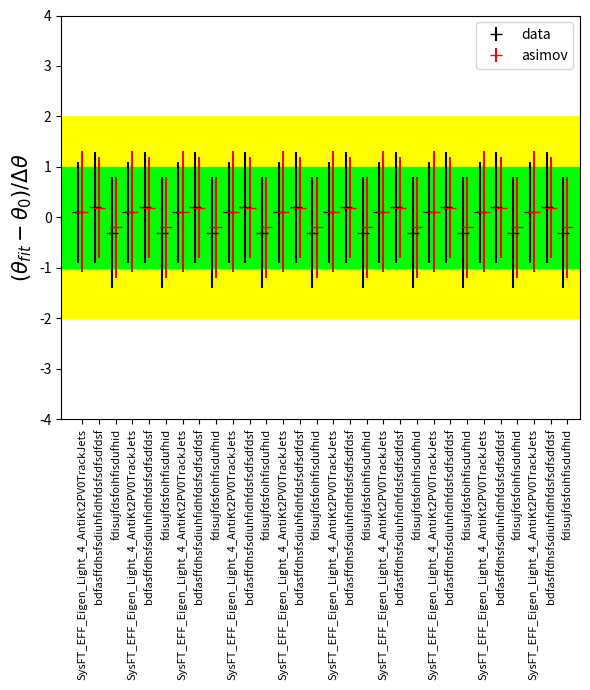

Write the Python code that produced this figure.
import matplotlib
#matplotlib.rcParams['text.usetex'] = True
import matplotlib.pyplot as plt
import numpy as np
from matplotlib import rc, rcParams


def pull(centre, error, names, filename=None, datac=None, datae=None):
    x = range(1, len(centre) + 1)
    fig = plt.figure(figsize=(0.2*len(centre),7))
    ax = fig.add_subplot(1, 1, 1)
    ax.set_ylim(-4, 4)
    ax.set_xlim(0, len(centre) + 1)
    #ax.set_aspect(aspect=1/len(centre)*45)
    xband = [0,len(centre) + 2]
    y1 = [1,1]
    ym1 = [-1,-1]
    y2 = [2,2]
    ym2 = [-2,-2]
    ax.fill_between(xband,y2,ym2,color='yellow')
    ax.fill_between(xband,y1,ym1,color='lime')

    dataline = ax.errorbar(x, centre, color='k', linestyle="",
                 yerr=error, fmt='_', markersize='8')
    if datac is not None and datae is not None:
        x = np.array(x) + 0.25
        asimovline = ax.errorbar(x, datac, color='r', linestyle="",
                    yerr=datae, fmt='_', markersize='8')
        plt.legend(handles=[dataline, asimovline], labels=["data", "asimov"])

    # Set number of ticks for x-axis
    ax.set_xticks(x)
    # Set ticks labels for x-axis
    ax.set_xticklabels(names, rotation=90, fontsize=8)
    ax.set_ylabel(r"$\mathit{(\theta_{fit}-\theta_{0})/\Delta\theta}$",fontsize=15)
    plt.tight_layout()
    if filename is not None:
        plt.savefig(filename + '.pdf', bbox_inches='tight', pad_inches = 0, )#
    #plt.show()
    plt.close(fig)

if __name__ == "__main__":
    pull([0.1,0.2,-0.3]*10,[1,1.1,1.1]*10,['SysFT_EFF_Eigen_Light_4_AntiKt2PV0TrackJets','bdfasffdhsfsdiuhfidhfdsfsdfsdfdsf','fdisujfdsfoihfisdufhid']*10, "test", 
    [0.11,0.19,-0.2]*10,[1.2,1,1]*10)
